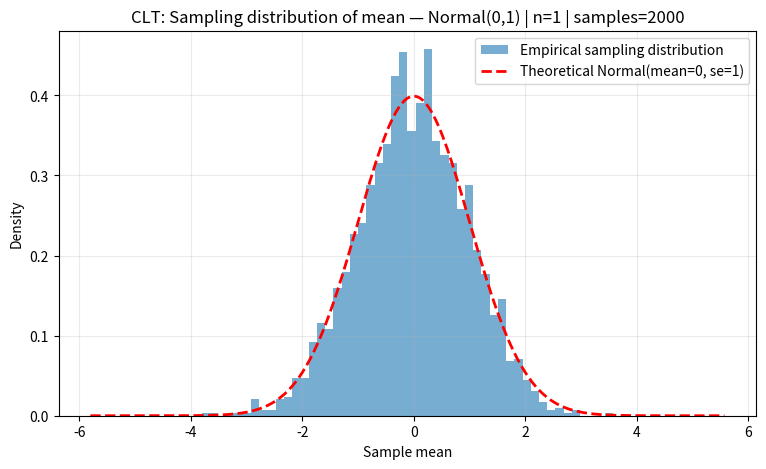
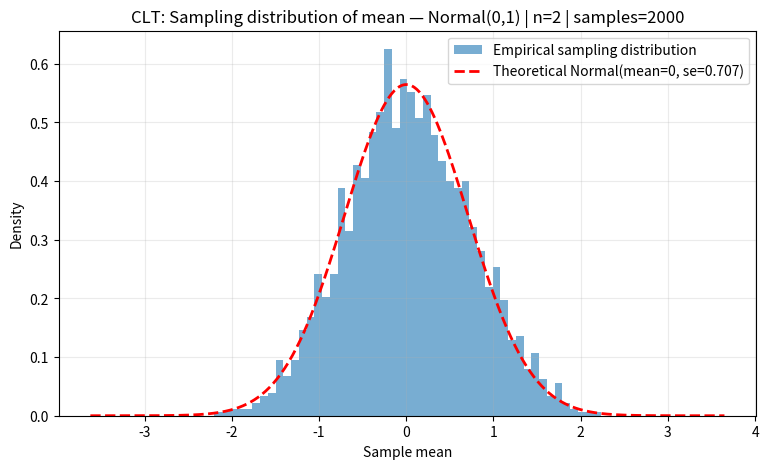
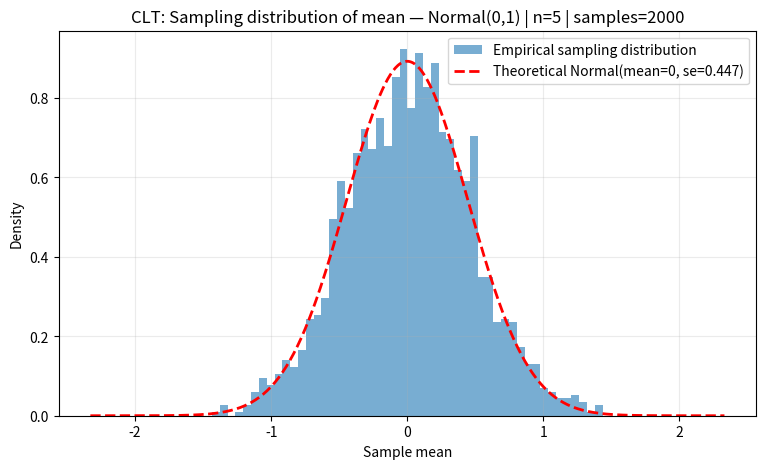
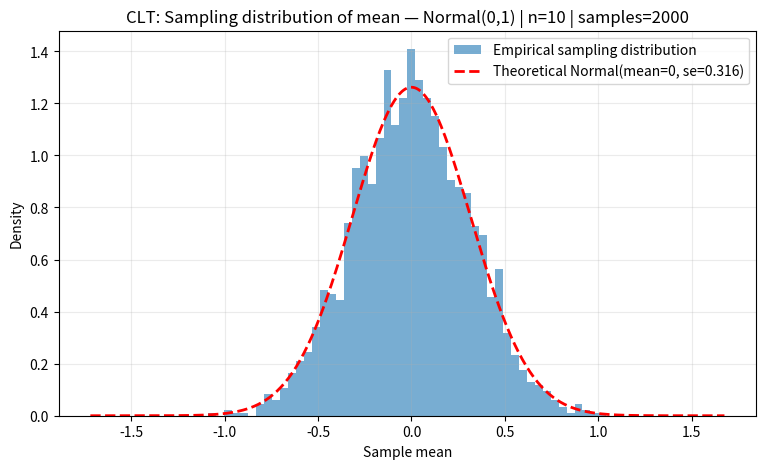
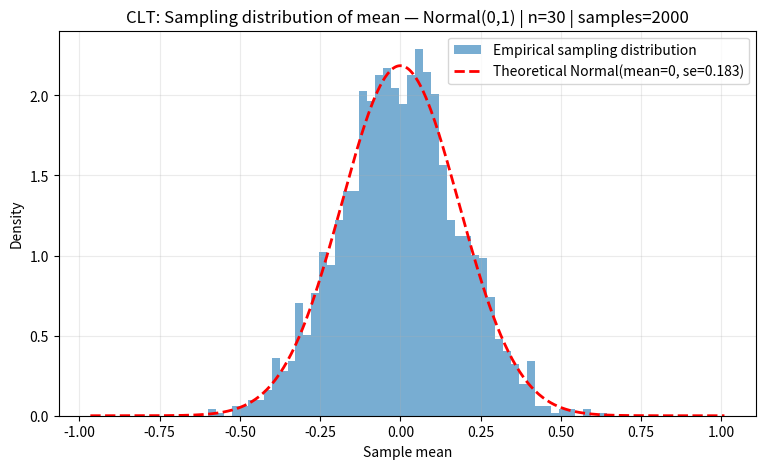
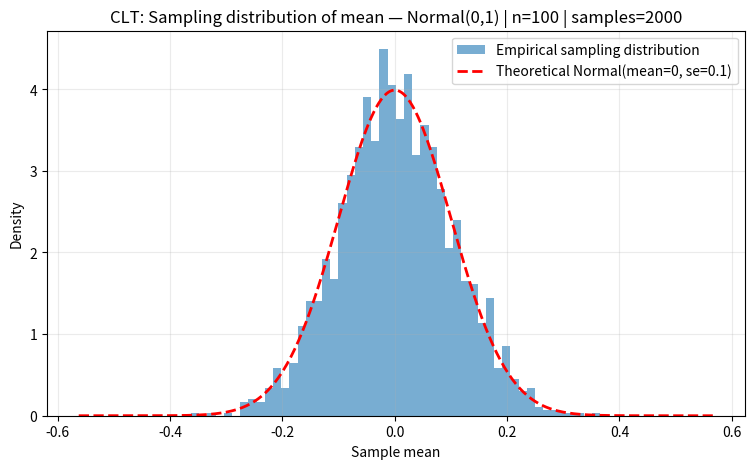
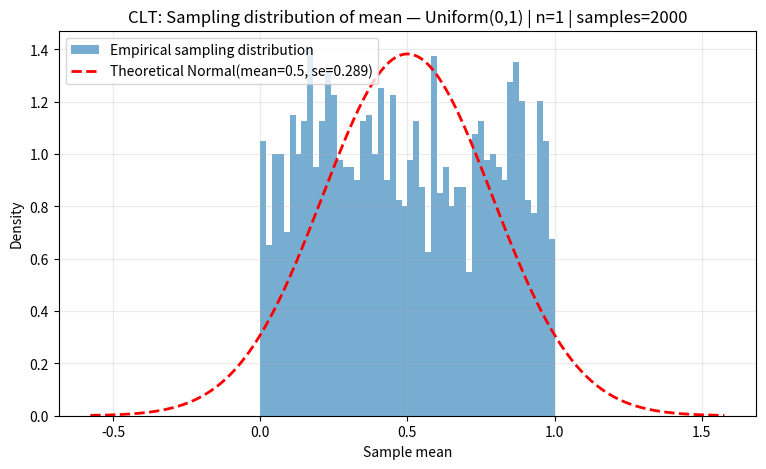
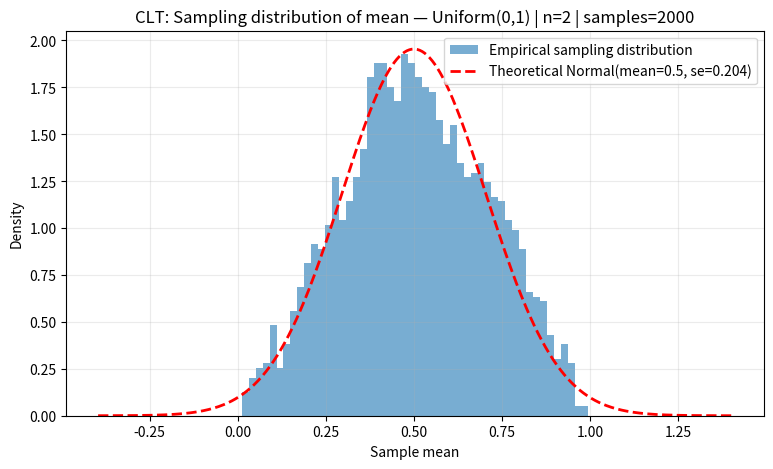
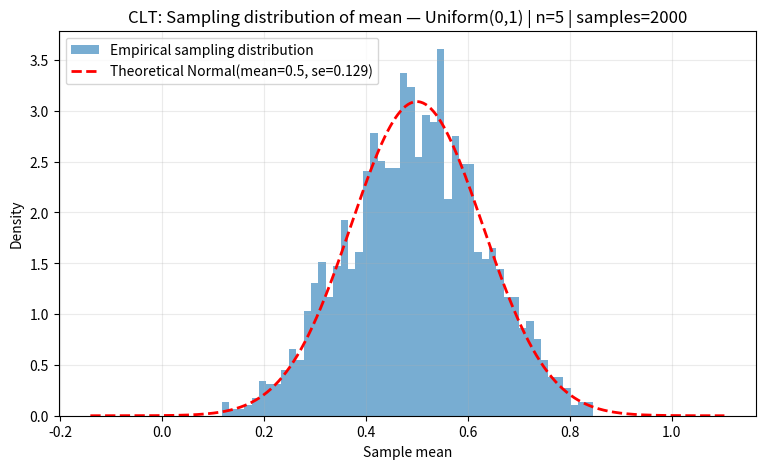
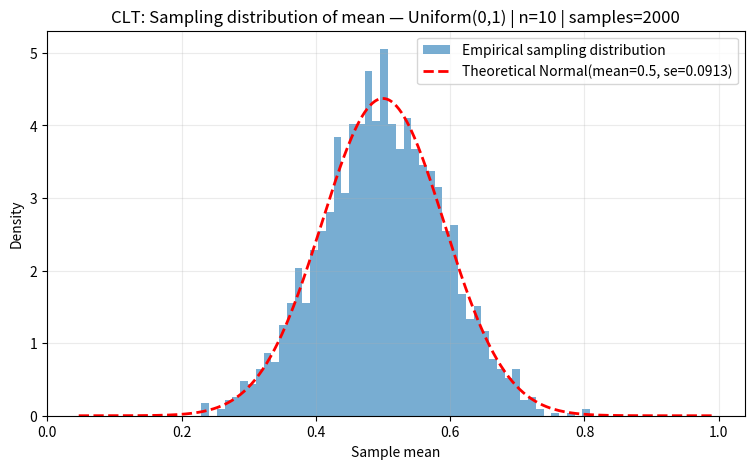
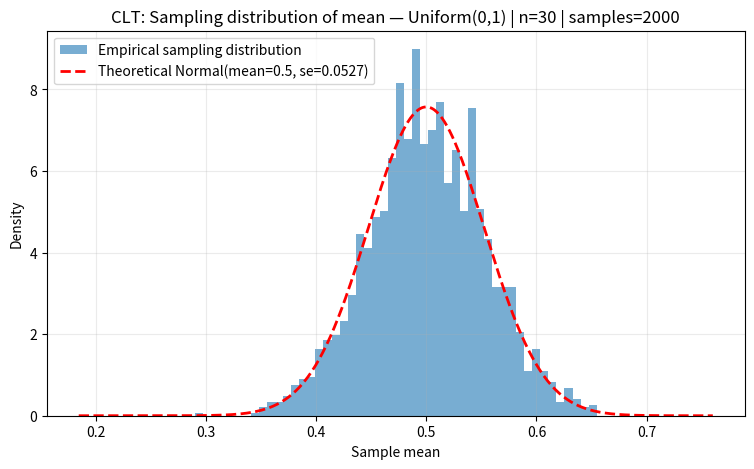
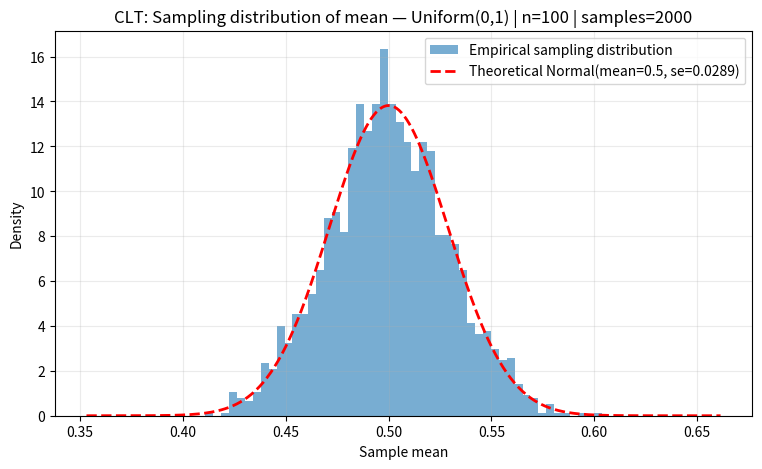
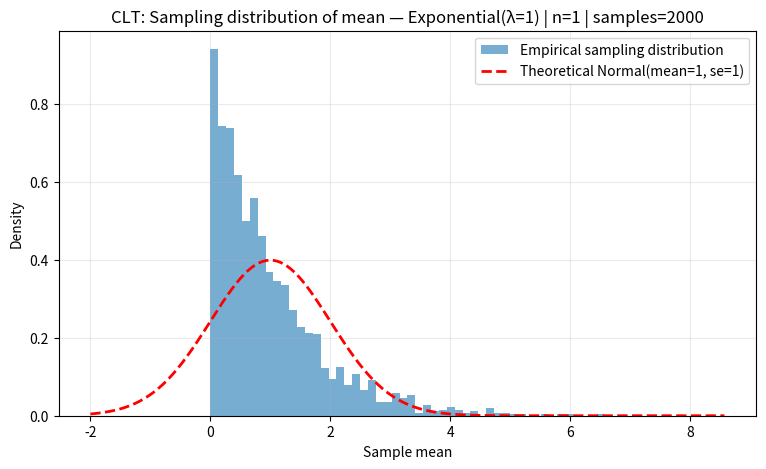
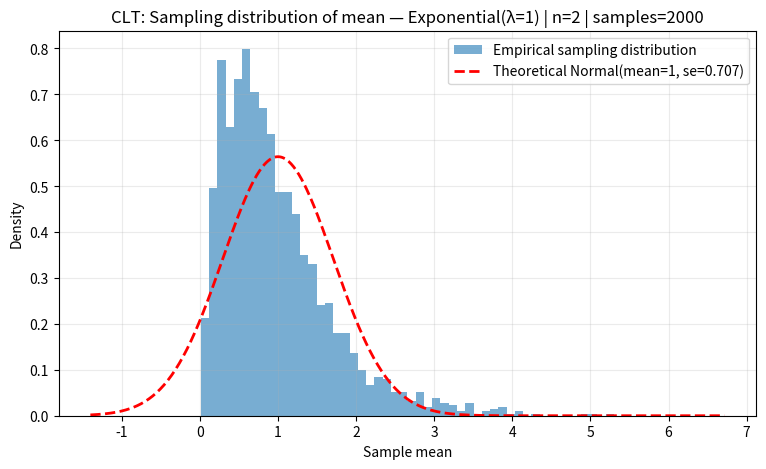
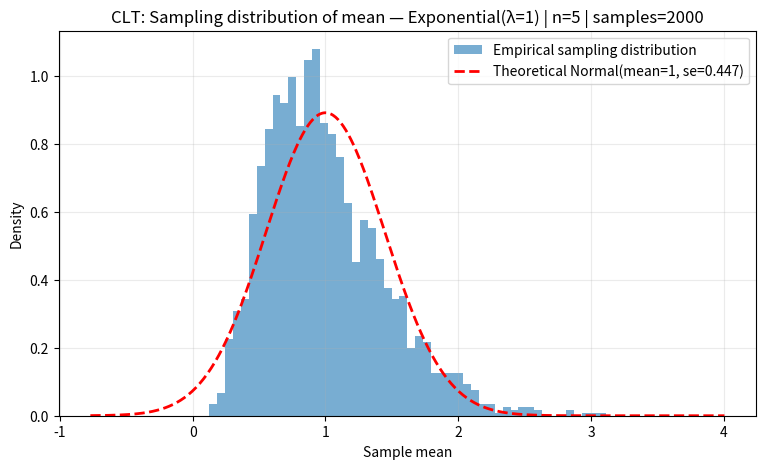
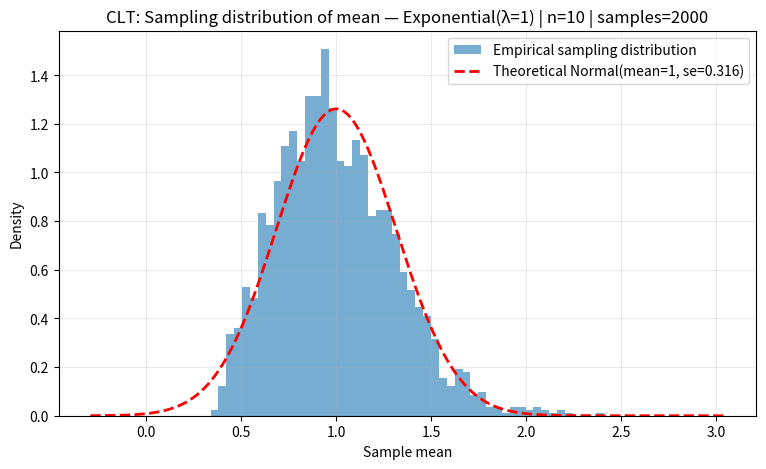

Source code (Python) for these figures, in order:
"""
CLT Engine
Author: Quant Research Laboratory

Demonstrates the Central Limit Theorem by:
 - Sampling from several parent distributions
 - Computing sample means for many trials for each sample-size n
 - Plotting histogram of sample-means vs theoretical normal (with same mean & se)
 - Showing standard error scaling (se ~ sigma / sqrt(n))
Outputs: saved PNGs in ./reports/
"""

import os
import numpy as np
import matplotlib.pyplot as plt
from scipy.stats import norm

# ----------- Utilities -----------
def ensure_reports():
    os.makedirs("reports", exist_ok=True)

def sample_means_from_distribution(draw_fn, n, trials, *args, **kwargs):
    """
    draw_fn: function to produce samples, e.g., np.random.normal
    n: sample size per mean
    trials: number of independent sample-means to compute
    returns: array of length `trials` with sample means
    """
    # Efficient vectorized draw: shape (trials, n)
    draws = draw_fn(size=(trials, n), *args, **kwargs)
    return draws.mean(axis=1)

def plot_hist_with_gaussian(sample_means, true_mean, true_sigma, n, dist_name, save=True):
    """
    sample_means: array of computed sample means
    true_mean: parent distribution mean
    true_sigma: parent distribution standard deviation
    n: sample size used to compute each mean
    """
    se = true_sigma / np.sqrt(n)
    xmin, xmax = sample_means.min(), sample_means.max()
    x = np.linspace(xmin - se*2, xmax + se*2, 500)
    gauss_pdf = norm.pdf(x, loc=true_mean, scale=se)

    plt.figure(figsize=(9,5))
    plt.hist(sample_means, bins=50, density=True, alpha=0.6, label="Empirical sampling distribution")
    plt.plot(x, gauss_pdf, 'r--', lw=2, label=f"Theoretical Normal(mean={true_mean:.3g}, se={se:.3g})")
    plt.title(f"CLT: Sampling distribution of mean — {dist_name} | n={n} | samples={len(sample_means)}")
    plt.xlabel("Sample mean")
    plt.ylabel("Density")
    plt.legend()
    plt.grid(alpha=0.25)
    if save:
        filename = f"reports/clt_{dist_name.replace(' ','_')}_n{n}.png"
        plt.savefig(filename, dpi=200, bbox_inches="tight")
        print("Saved:", filename)
    plt.show()

# ----------- Main experiment -----------
def run_clt_experiment(trials=2000, sample_sizes=(1,2,5,10,30,100), seed=123):
    np.random.seed(seed)
    ensure_reports()

    # Define parent distributions with (draw_fn, mean, std, name, draw_args)
    parents = [
        (np.random.normal, 0.0, 1.0, "Normal(0,1)", {'loc':0.0, 'scale':1.0}),
        (np.random.uniform, 0.5, np.sqrt(1/12), "Uniform(0,1)", {'low':0.0, 'high':1.0}),
        (np.random.exponential, 1.0, 1.0, "Exponential(λ=1)", {'scale':1.0}),  # mean=1, sigma=1
        (lambda size, **kw: np.random.chisquare(df=2, size=size), 2.0, np.sqrt(4.0), "ChiSquare(df=2)", {}),  # skewed
    ]

    summary = []  # store mean & var of sample_means for quick table

    for draw_fn, true_mean, true_sigma, name, draw_kwargs in parents:
        for n in sample_sizes:
            # compute sample means
            sample_means = sample_means_from_distribution(draw_fn, n=n, trials=trials, **draw_kwargs)
            empirical_mean = sample_means.mean()
            empirical_std = sample_means.std(ddof=1)
            summary.append((name, n, empirical_mean, empirical_std, true_mean, true_sigma, true_sigma/np.sqrt(n)))
            print(f"[{name}] n={n:3d}  empirical_mean={empirical_mean:.4f}  empirical_std={empirical_std:.4f}  theoretical_se={true_sigma/np.sqrt(n):.4f}")

            # plot histogram and theoretical gaussian
            plot_hist_with_gaussian(sample_means, true_mean, true_sigma, n, dist_name=name, save=True)

    # print summary table
    print("\nSummary (Name, n, emp_mean, emp_std, true_mean, true_sigma, theoretical_se):")
    for row in summary:
        print(f"{row[0]:20s} n={row[1]:3d}  emp_mean={row[2]:.4f}  emp_std={row[3]:.4f}  true_mean={row[4]:.4f}  sigma={row[5]:.4f}  se={row[6]:.4f}")

if __name__ == "__main__":
    # default run: 2000 trials per n — fast but illustrative
    run_clt_experiment(trials=2000, sample_sizes=(1,2,5,10,30,100))